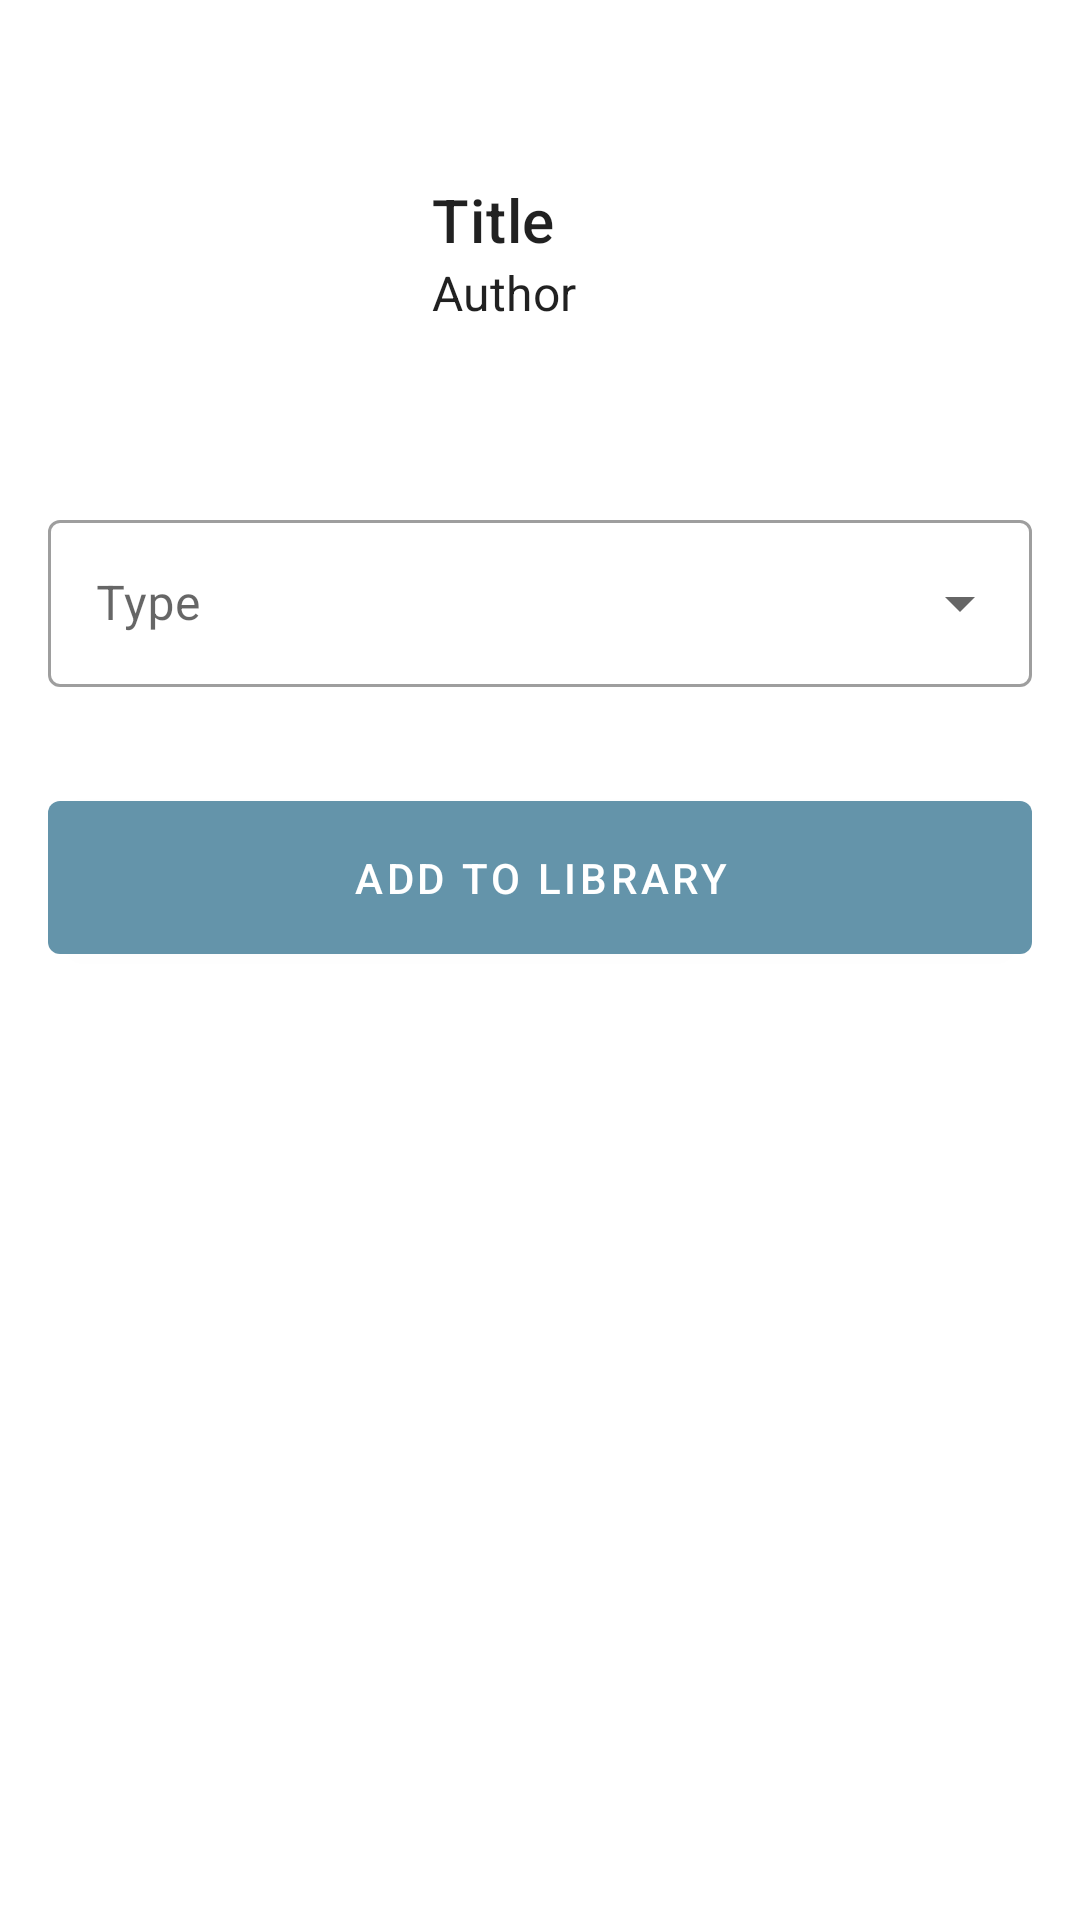

Reconstruct the res/layout file that produces this screen, plus the resources it refers to.
<!-- AndroidManifest.xml: application theme Theme.ElePes -->
<!-- res/layout/bottomsheet_add.xml -->
<?xml version="1.0" encoding="utf-8"?>
<androidx.appcompat.widget.LinearLayoutCompat
    xmlns:android="http://schemas.android.com/apk/res/android"
    xmlns:app="http://schemas.android.com/apk/res-auto"
    android:layout_width="match_parent"
    android:layout_height="wrap_content"
    android:orientation="vertical">

    <ProgressBar
        android:id="@+id/progressRead"
        style="?android:attr/progressBarStyleHorizontal"
        android:layout_width="match_parent"
        android:layout_height="wrap_content"
        android:indeterminate="true"
        android:progressTint="@color/colorPrimaryVariant"
        android:visibility="invisible"/>

    <RelativeLayout
        android:layout_width="match_parent"
        android:layout_height="wrap_content">

        <ImageView
            android:id="@+id/ivCover"
            android:layout_width="120dp"
            android:layout_height="120dp"
            android:layout_margin="8dp"
            android:layout_alignParentStart="true"
            android:transitionName="coverTransition"
            app:srcCompat="@drawable/ic_baseline_album" />

        <LinearLayout
            android:id="@+id/textview_container"
            android:layout_width="match_parent"
            android:layout_height="wrap_content"
            android:layout_alignWithParentIfMissing="true"
            android:layout_centerVertical="true"
            android:layout_margin="8dp"
            android:layout_toEndOf="@+id/ivCover"
            android:orientation="vertical">

            <TextView
                android:id="@+id/tvAlbum"
                android:layout_width="wrap_content"
                android:layout_height="wrap_content"
                android:ellipsize="end"
                android:maxLines="1"
                android:text="Title"
                android:textAppearance="@style/TextAppearance.MaterialComponents.Headline6" />

            <TextView
                android:id="@+id/tvArtist"
                android:layout_width="wrap_content"
                android:layout_height="wrap_content"
                android:text="Author"
                android:textAppearance="@style/TextAppearance.MaterialComponents.Subtitle1" />

        </LinearLayout>

    </RelativeLayout>

    <com.google.android.material.textfield.TextInputLayout
        style="@style/Widget.MaterialComponents.TextInputLayout.OutlinedBox.ExposedDropdownMenu"
        android:id="@+id/tilType"
        android:layout_width="match_parent"
        android:layout_height="wrap_content"
        android:hint="@string/tilType"
        android:layout_margin="16dp">

        <AutoCompleteTextView
            android:layout_width="match_parent"
            android:layout_height="wrap_content"
            android:inputType="none" />

    </com.google.android.material.textfield.TextInputLayout>

    <Button
        android:id="@+id/btnAdd"
        android:layout_width="match_parent"
        android:layout_height="wrap_content"
        android:padding="16dp"
        android:layout_margin="16dp"
        android:text="Add to Library" />

</androidx.appcompat.widget.LinearLayoutCompat>
<!-- resources referenced by this layout -->
<resources>
  <color name="colorPrimaryVariant">#FF5a8599</color>
  <string name="tilType">Type</string>
  <style name="Theme.ElePes" parent="Theme.MaterialComponents.DayNight.NoActionBar">
          
          <item name="colorPrimary">@color/colorPrimary</item>
          <item name="colorPrimaryVariant">@color/colorPrimaryVariant</item>
          <item name="colorOnPrimary">@color/colorOnPrimary</item>
          
          <item name="colorSecondary">@color/colorSecondary</item>
          <item name="colorSecondaryVariant">@color/colorSecondaryVariant</item>
          <item name="colorOnSecondary">@color/colorOnSecondary</item>
          
          <item name="colorPrimaryDark">@color/colorPrimaryDark</item>
          <item name="android:statusBarColor">@color/statusBarColor</item>
          <item name="android:windowLightStatusBar">true</item>
          
          <item name="android:navigationBarColor">@color/navigationBarColor</item>
          <item name="android:windowLightNavigationBar" tools:targetApi="27">true</item>
  
          <item name="windowActionModeOverlay">true</item>
          <item name="actionModeBackground">@color/contextualColor</item>
      </style>
  <color name="colorPrimary">#FF6494AA</color>
  <color name="colorOnPrimary">#FFFFFFFF</color>
  <color name="colorSecondary">#FFfe8353</color>
  <color name="colorSecondaryVariant">#FFb15b3a</color>
  <color name="colorOnSecondary">#FFFFFFFF</color>
  <color name="colorPrimaryDark">#FFFFFFFF</color>
  <color name="statusBarColor">@android:color/transparent</color>
  <color name="navigationBarColor">#FFFFFFFF</color>
  <color name="contextualColor">#feb99e</color>
</resources>
